Run: headless pygame with SDL's dummy video driver; simulated clock (each Clock.tick advances the game by its frame time, no real sleeping); random seed 0; keys injected as events and as key.get_pressed() state; no mouse input.
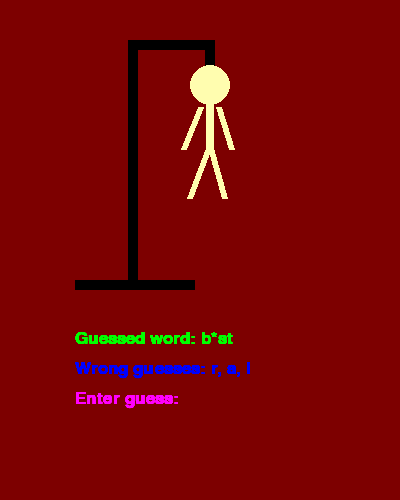
Frame 1 of 4 · flips 1–60 · no input
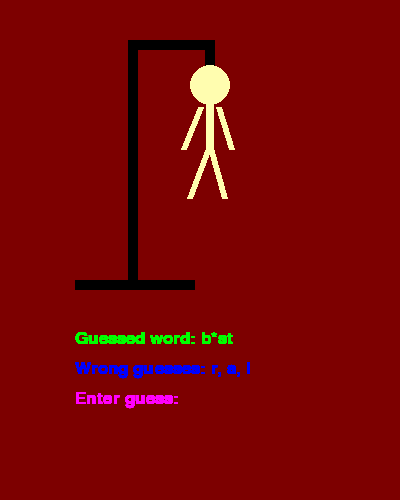
Frame 2 of 4 · flips 61–180 · tapped SPACE, RETURN · held RIGHT (→), D
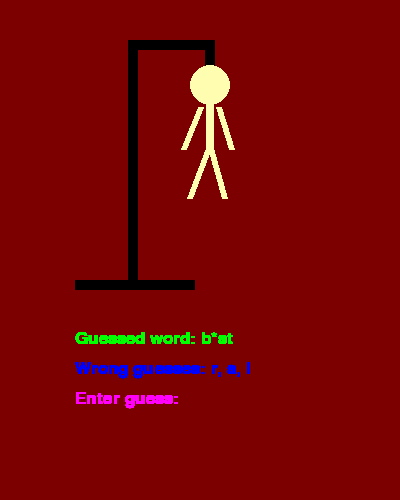
Frame 3 of 4 · flips 181–300 · held DOWN (↓), S
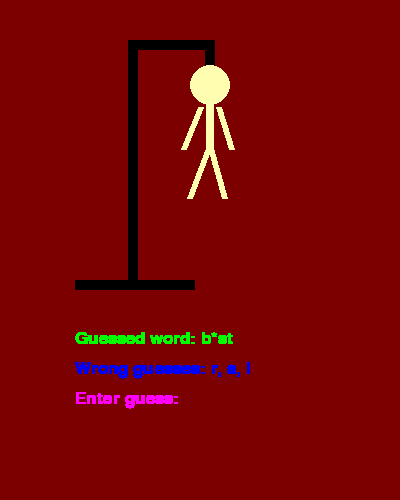
Frame 4 of 4 · flips 301–420 · held LEFT (←), A, UP (↑), W

The pygame program that drew these frames:

import pygame
from pygame.locals import *

pygame.init()
pygame.font.init()

screen = pygame.display.set_mode((400, 500))
screen.fill((125,0,0))
pygame.display.update()

def gallow(gallow_color=(0,0,0)):
    # gallow pieces
    stand = pygame.draw.rect(screen, gallow_color, pygame.Rect(75, 280, 120, 10))
    body = pygame.draw.rect(screen, gallow_color, pygame.Rect(128, 40, 10, 240))
    hanger = pygame.draw.rect(screen, gallow_color, pygame.Rect(128, 40, 80, 10))
    rope = pygame.draw.rect(screen, gallow_color, pygame.Rect(205, 40,10, 30))
    pygame.display.update()

def man_pieces(body_color=(255,253,175)):
    head = pygame.draw.circle(screen, body_color, [210, 85], 20, 0)
    body = pygame.draw.rect(screen, body_color, pygame.Rect(206, 105, 8, 45))
    r_arm = pygame.draw.line(screen, body_color, [183, 149], [200, 107], 6)
    l_arm = pygame.draw.line(screen, body_color, [231, 149], [218, 107], 6)
    r_leg = pygame.draw.line(screen, body_color, [189, 198], [208, 148], 6)
    l_leg = pygame.draw.line(screen, body_color, [224, 198], [210, 148], 6)

    pygame.display.update()

guessed_word = "Guessed word: b*st"
wrong_guesses = 'Wrong guesses: r, a, i'
enter_guess = "Enter guess: "

running = True
while running:
    clock = pygame.time.Clock()
    clock.tick(60)
    gallow()
    man_pieces()

    font = pygame.font.SysFont("Arial", 25)

    text1 = font.render(guessed_word, True, (0,255,0))
    screen.blit(text1,(75,330))    
    text2 = font.render(wrong_guesses, True, (0,0,255))
    screen.blit(text2,(75,360))    
    text3 = font.render(enter_guess, True, (255,0,255))
    screen.blit(text3,(75,390))

    pygame.display.update()

    for event in pygame.event.get():
        if event.type == pygame.QUIT:
            running = False
            pygame.quit()
